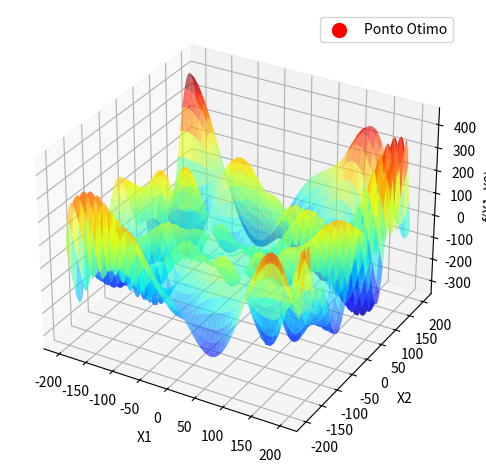

Generate this figure with matplotlib:
# – Trabalho AV1 - Busca/Otimização Meta-heurística -


import numpy as np
import matplotlib.pyplot as plt
from mpl_toolkits.mplot3d import Axes3D

# Funcao objetivo
def funcao_objetivo(x1, x2):
    # Insira aqui a expressao da sua funcao objetivo
    return -(x2 + 47) * np.sin(np.sqrt(abs(x2 + x1/2 + 47))) - x1 * np.sin(np.sqrt(abs(x1 - (x2 + 47))))

# Algoritmo de Busca Local Aleatoria (LRS) para maximizacao
def busca_local_aleatoria(funcao_obj, dominio_x1, dominio_x2, iteracoes, sigma):
    melhor_x1 = np.random.uniform(*dominio_x1)
    melhor_x2 = np.random.uniform(*dominio_x2)
    melhor_valor = funcao_obj(melhor_x1, melhor_x2)

    for _ in range(iteracoes):
        candidato_x1 = np.random.normal(melhor_x1, sigma)
        candidato_x2 = np.random.normal(melhor_x2, sigma)
        candidato_x1 = np.clip(candidato_x1, *dominio_x1)
        candidato_x2 = np.clip(candidato_x2, *dominio_x2)
        valor_candidato = funcao_obj(candidato_x1, candidato_x2)

        if valor_candidato > melhor_valor:
            melhor_x1, melhor_x2, melhor_valor = candidato_x1, candidato_x2, valor_candidato

    return (melhor_x1, melhor_x2), melhor_valor

# Parametros
dominio_x1 = (-200, 200)
dominio_x2 = (-200, 200)
iteracoes = 1000
sigma = 0.1  # Desvio padrao para a geracao dos candidatos

# Executa o LRS
(ponto_otimo, valor_otimo) = busca_local_aleatoria(funcao_objetivo, dominio_x1, dominio_x2, iteracoes, sigma)
print("Ponto otimo:", ponto_otimo)
print("Valor otimo:", valor_otimo)

# Preparando os dados para o grafico 3D
x = np.linspace(*dominio_x1, 400)
y = np.linspace(*dominio_x2, 400)
X, Y = np.meshgrid(x, y)
Z = funcao_objetivo(X, Y)

# Criando o grafico 3D
fig = plt.figure()
ax = fig.add_subplot(111, projection='3d')
ax.plot_surface(X, Y, Z, cmap='jet', alpha=0.6)
ax.scatter(*ponto_otimo, valor_otimo, color='r', s=100, label='Ponto Otimo')
ax.set_xlabel('X1')
ax.set_ylabel('X2')
ax.set_zlabel('f(X1, X2)')
ax.legend()
plt.tight_layout()
plt.show()

